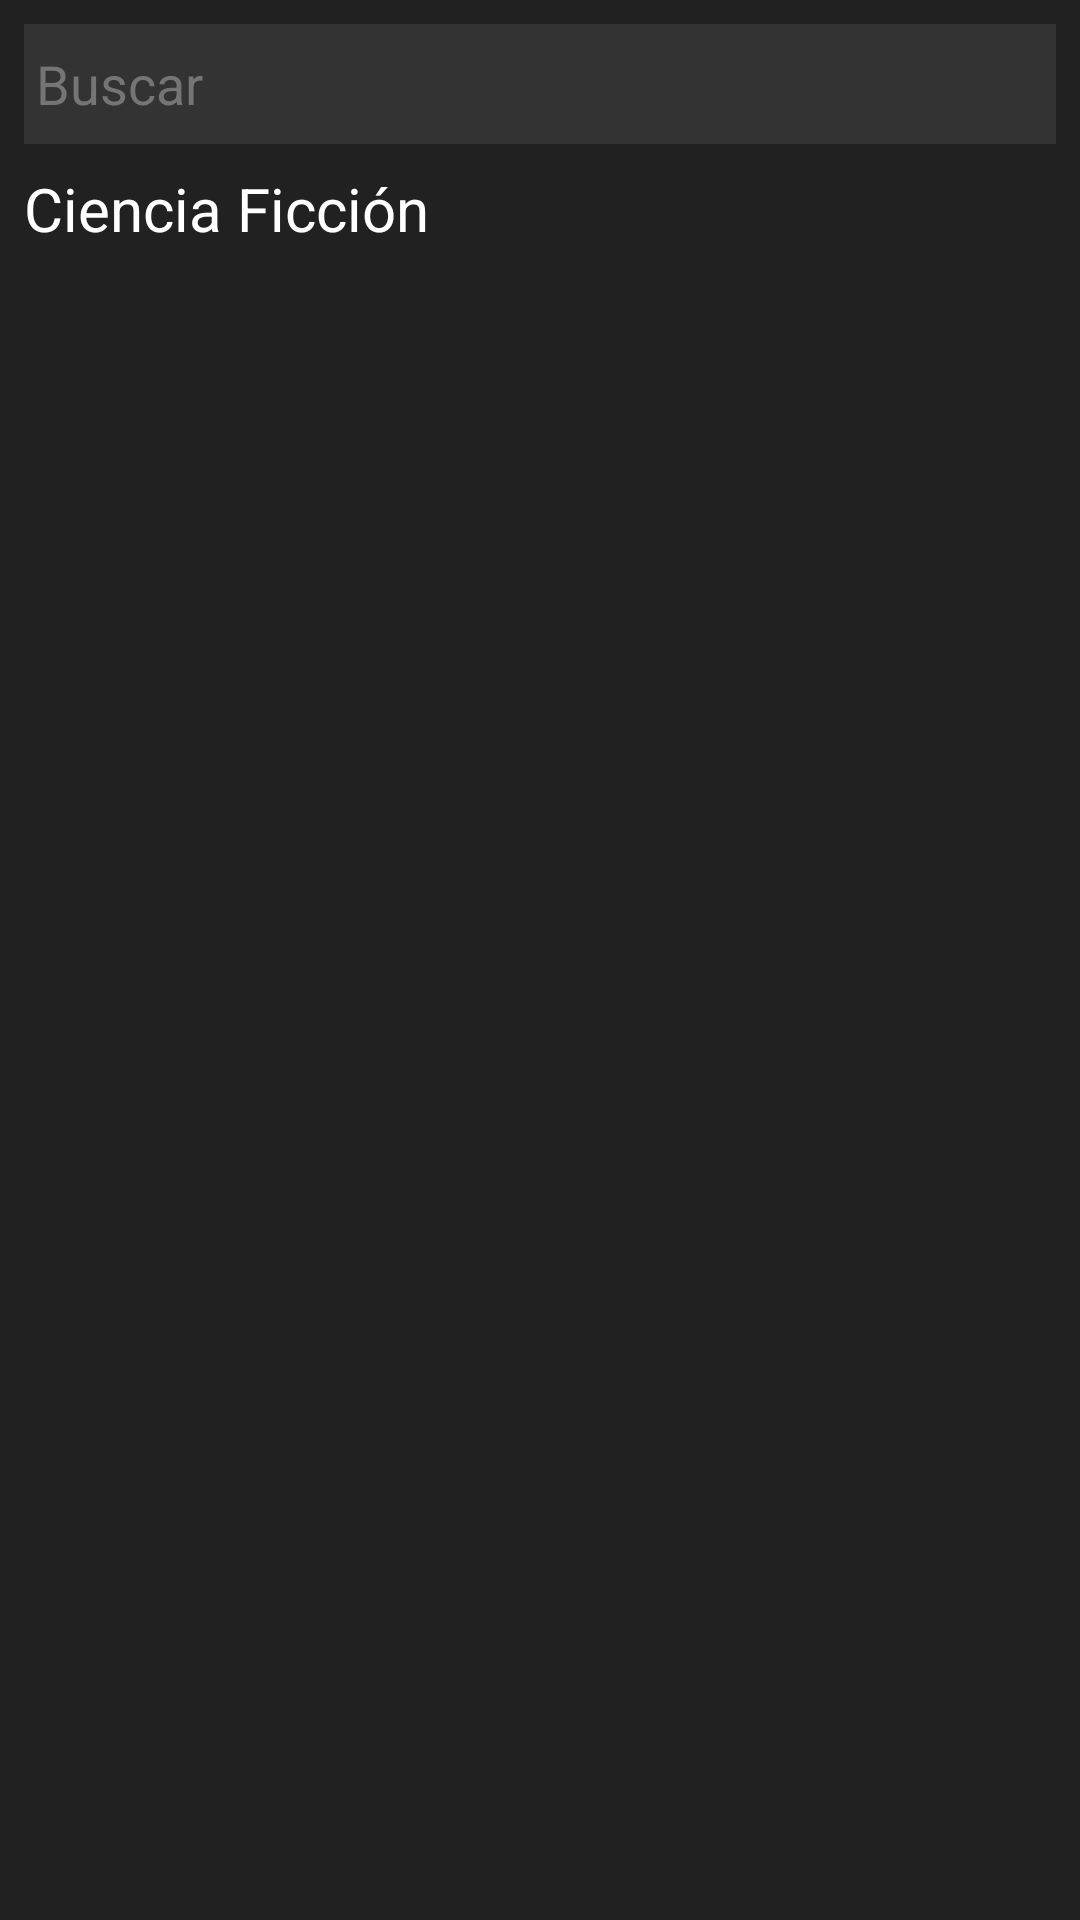

This screen was rendered from an Android layout file. Write that file and the resources it references.
<!-- AndroidManifest.xml: application theme AppTheme -->
<!-- res/layout/activity_movie_section.xml -->
<?xml version="1.0" encoding="utf-8"?>
<android.support.constraint.ConstraintLayout xmlns:android="http://schemas.android.com/apk/res/android"
    xmlns:app="http://schemas.android.com/apk/res-auto"
    xmlns:tools="http://schemas.android.com/tools"
    android:id="@+id/content_movie_section"
    android:layout_width="match_parent"
    android:layout_height="match_parent"
    android:background="@color/colorBlack"
    tools:context=".movieSection.view.MovieSectionActivity">

    <EditText
        android:id="@+id/search_movie"
        android:layout_width="match_parent"
        android:layout_height="@dimen/search_movie_height"
        android:layout_marginStart="@dimen/common_margin_8"
        android:layout_marginLeft="@dimen/common_margin_8"
        android:layout_marginTop="@dimen/common_margin_8"
        android:layout_marginEnd="@dimen/common_margin_8"
        android:layout_marginRight="@dimen/common_margin_8"
        android:background="@color/colorAccent"
        android:textColor="@color/colorWithe"
        android:hint="@string/hint_search_txt"
        android:textColorHint="@color/colorGray"
        android:padding="@dimen/common_padding_4"
        android:drawableRight="@drawable/ic_search_black"
        app:layout_constraintEnd_toEndOf="parent"
        app:layout_constraintStart_toStartOf="parent"
        app:layout_constraintTop_toTopOf="parent" />

    <TextView
        android:id="@+id/title_secction"
        android:layout_width="match_parent"
        android:layout_height="wrap_content"
        android:layout_marginStart="@dimen/common_margin_8"
        android:layout_marginLeft="@dimen/common_margin_8"
        android:layout_marginTop="@dimen/common_margin_8"
        android:layout_marginEnd="@dimen/common_margin_8"
        android:layout_marginRight="@dimen/common_margin_8"
        android:text="@string/title_seccion_txt"
        android:textColor="@color/colorWithe"
        android:textSize="@dimen/item_title_txt_size_20"
        app:layout_constraintEnd_toEndOf="parent"
        app:layout_constraintStart_toStartOf="parent"
        app:layout_constraintTop_toBottomOf="@+id/search_movie" />

    <android.support.v7.widget.RecyclerView
        android:id="@+id/recycler_view_movie"
        android:layout_width="match_parent"
        android:layout_height="0dp"
        android:layout_marginTop="@dimen/common_margin_8"
        app:layout_constraintBottom_toBottomOf="parent"
        app:layout_constraintEnd_toEndOf="parent"
        app:layout_constraintStart_toStartOf="parent"
        app:layout_constraintTop_toBottomOf="@+id/title_secction"
        tools:listitem="@layout/item_seccion_movie" />

</android.support.constraint.ConstraintLayout>
<!-- res/layout/item_seccion_movie.xml (included above) -->
<?xml version="1.0" encoding="utf-8"?>
<android.support.constraint.ConstraintLayout
    xmlns:android="http://schemas.android.com/apk/res/android"
    xmlns:app="http://schemas.android.com/apk/res-auto"
    android:layout_width="match_parent"
    android:layout_height="@dimen/content_item_height"
    android:focusable="true"
    android:clickable="true"
    android:padding="@dimen/common_padding_4">

    <android.support.v7.widget.AppCompatImageView
        android:id="@+id/item_img_movie"
        android:layout_width="0dp"
        android:layout_height="0dp"
        app:layout_constraintBottom_toBottomOf="parent"
        app:layout_constraintEnd_toEndOf="parent"
        app:layout_constraintStart_toStartOf="parent"
        app:layout_constraintTop_toTopOf="parent"
        android:scaleType="fitCenter"/>

    <TextView
        android:id="@+id/item_title"
        android:layout_width="match_parent"
        android:layout_height="wrap_content"
        android:background="@drawable/bg_item_movie"
        android:textColor="@color/colorWithe"
        android:textSize="@dimen/item_title_txt_size_15"
        android:padding="@dimen/common_padding_5"
        app:layout_constraintBottom_toBottomOf="parent"
        app:layout_constraintEnd_toEndOf="parent"
        app:layout_constraintStart_toStartOf="parent" />

</android.support.constraint.ConstraintLayout>
<!-- resources referenced by this layout -->
<resources>
  <color name="colorAccent">#333333</color>
  <color name="colorBlack">#212121</color>
  <color name="colorGray">#757575</color>
  <color name="colorWithe">#ffffff</color>
  <dimen name="common_margin_8">8dp</dimen>
  <dimen name="common_padding_4">4dp</dimen>
  <dimen name="common_padding_5">5dp</dimen>
  
      //Margin
  <dimen name="content_item_height">180dp</dimen>
  <dimen name="item_title_txt_size_15">15dp</dimen>
  <dimen name="item_title_txt_size_20">20dp</dimen>
  
      //FRAGMENT_MOVIE_INFO
  <dimen name="search_movie_height">40dp</dimen>
  <!-- drawable bg_item_movie (drawable) -->
  <?xml version="1.0" encoding="utf-8"?>
  <shape xmlns:android="http://schemas.android.com/apk/res/android">
      <solid
          android:color="#000000"/>
      <gradient
          android:startColor="#cc000000"
          android:centerColor="#aa000000"
          android:endColor="#11000000"
          android:angle="90"
          android:centerY="0.9"
          android:type="linear"/>
  </shape>
  <string name="hint_search_txt">Buscar</string>
  <string name="title_seccion_txt">Ciencia Ficción</string>
  
      //FRAGMENT_MOVIE_INFO
  <style name="AppTheme" parent="Theme.AppCompat.Light.DarkActionBar">
          
          <item name="colorPrimary">@color/colorPrimary</item>
          <item name="colorPrimaryDark">@color/colorPrimaryDark</item>
          <item name="colorAccent">@color/colorAccent</item>
      </style>
  <color name="colorPrimary">#212121</color>
  <color name="colorPrimaryDark">#000000</color>
</resources>
